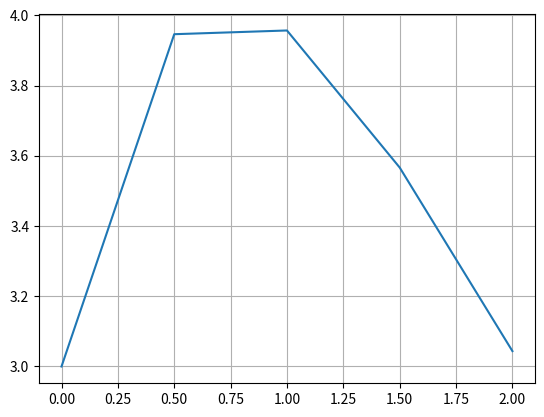

The matplotlib source for this figure:
import numpy as np
import matplotlib.pyplot as plt
import scipy.integrate as scp

def f(y,t):
    return -(1.2*y) + (7*np.exp(-0.5*t))

y0 = 3
t = np.arange(0,2.5,0.5)
integrate = scp.odeint(f,y0,t)

plt.plot(t,integrate)
plt.grid()
plt.show()
